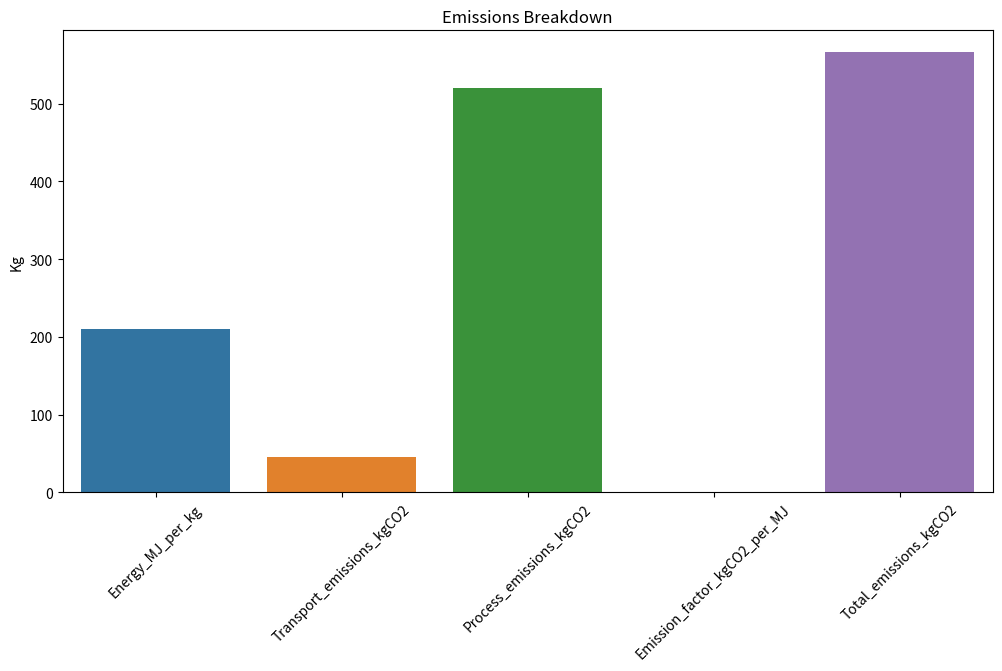
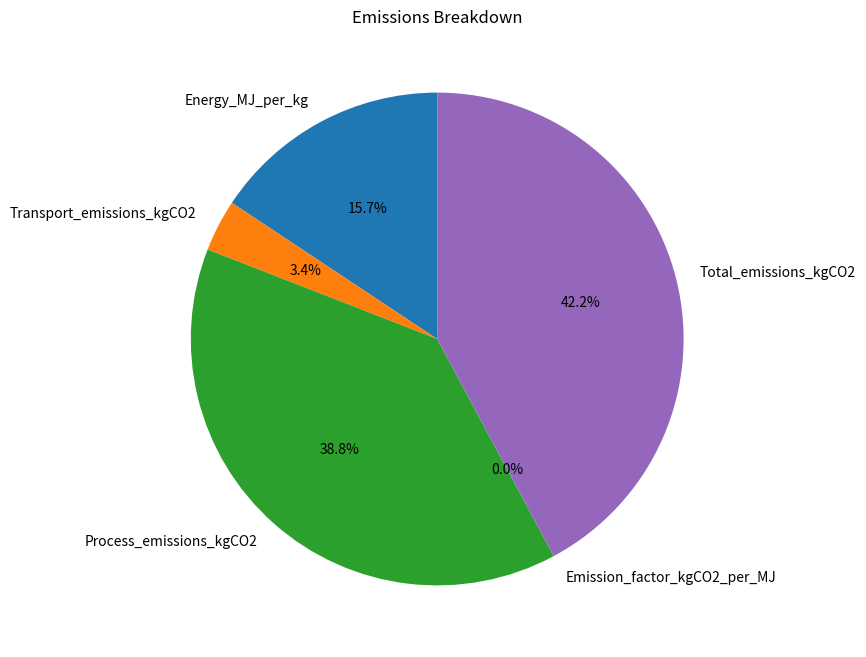
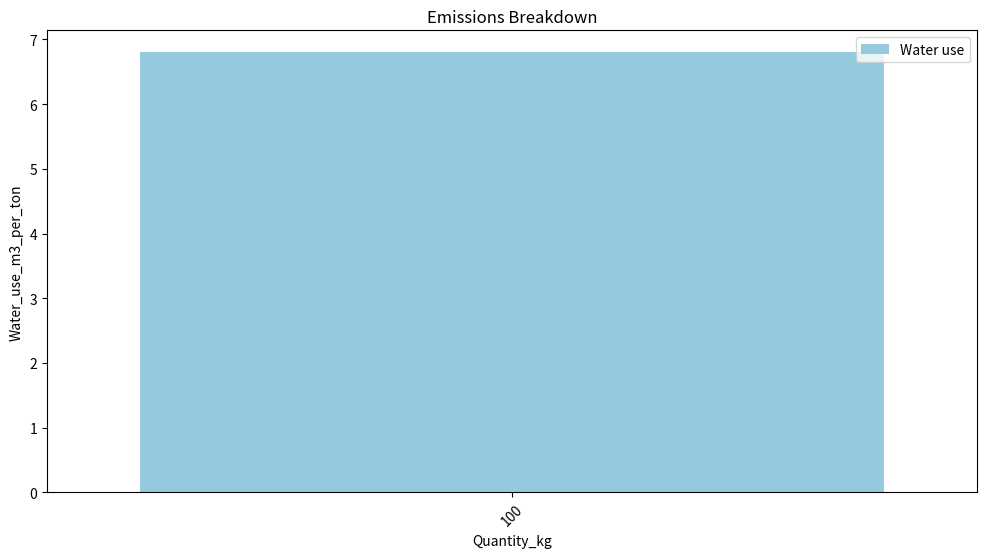
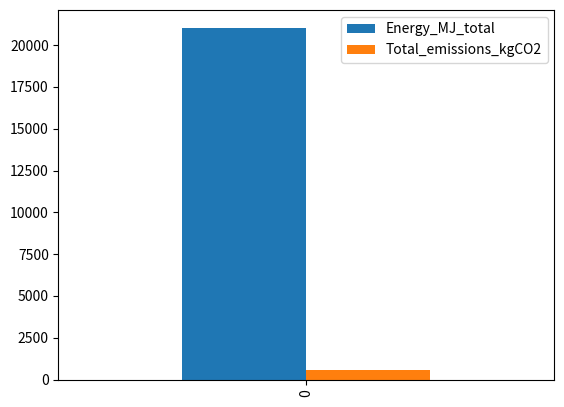
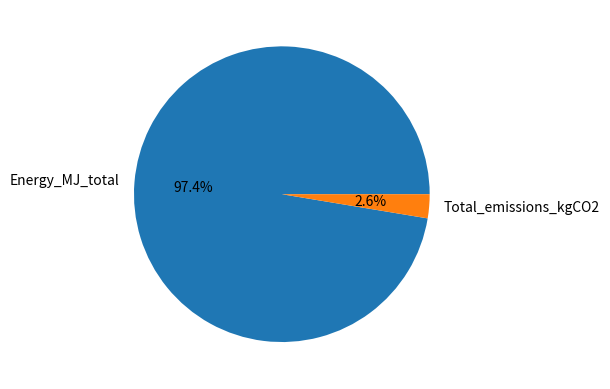

Write the Python code that produced these figures, in order.
import pandas as pd
import numpy as np
import matplotlib
matplotlib.use("Agg")   # non-GUI backend (no window)

import matplotlib.pyplot as plt
import seaborn as sns
import io
import base64
import os


def to_call():
    buf = io.BytesIO()
    plt.savefig(buf, format="png")
    plt.close()
    return base64.b64encode(buf.getvalue()).decode("utf-8")

def graphs(sample_data):
    charts=[]
    data=pd.DataFrame([sample_data])
    
    # chart 1
    plt.figure(figsize=(12,6))
    plt.title("Emissions Breakdown")

    sns.barplot(data[['Energy_MJ_per_kg','Transport_emissions_kgCO2','Process_emissions_kgCO2','Emission_factor_kgCO2_per_MJ','Total_emissions_kgCO2']])
    plt.xticks(rotation=45)
    plt.ylabel("Kg")
    
    charts.append(to_call())




    # chart 2
    values=data[['Energy_MJ_per_kg','Transport_emissions_kgCO2','Process_emissions_kgCO2','Emission_factor_kgCO2_per_MJ','Total_emissions_kgCO2']].iloc[0]
    labels=values.index

    plt.figure(figsize=(8,8))
    plt.pie(values, labels=labels, autopct='%1.1f%%', startangle=90)
    plt.title("Emissions Breakdown")
    
    charts.append(to_call())



    # chart 3
    plt.figure(figsize=(12,6))
    plt.title("Emissions Breakdown")

    sns.barplot(x="Quantity_kg", y="Water_use_m3_per_ton", data=data, color="skyblue", label="Water use")

    plt.legend()
    plt.xticks(rotation=45)
    
    charts.append(to_call())




    # chart 4
    
    fig, ax = plt.subplots()

    data[["Energy_MJ_total", "Total_emissions_kgCO2"]].plot(kind="bar", ax=ax)

    
    charts.append(to_call())


    # chart 5
    fig, ax = plt.subplots()

    data[["Energy_MJ_total", "Total_emissions_kgCO2"]].iloc[0].plot.pie(autopct='%1.1f%%', ax=ax)

    
    charts.append(to_call())

    return charts



if __name__=="__main__":
    sample_data = {
    "Process_Type": "Primary",
    "Metal": "Aluminium",
    "Energy_MJ_per_kg": 210.5,
    "Quantity_kg": 100,
    "Energy_MJ_total": 21050.0,
    "Transport_km": 150.0,
    "Transport_Mode": "Truck",
    "Transport_emissions_kgCO2": 45.7,
    "Water_use_m3_per_ton": 6.8,
    "End_of_Life": "Recycle",
    "Circularity_option": "Closed-loop",
    "Process_emissions_kgCO2": 520.3,
    "Total_emissions_kgCO2": 566.0,
    "Emission_factor_kgCO2_per_MJ": 0.0021,
    }
    charts=graphs(sample_data=sample_data)

    folder_path="charts"
    if not os.path.exists(folder_path):
        os.makedirs(folder_path)
    for i in range(len(charts)):    
        with open(f"{folder_path}/chart{i}.png", "wb") as f:
            f.write(base64.b64decode(charts[i]))
            print(f"Image saved as chart{i}.png")
